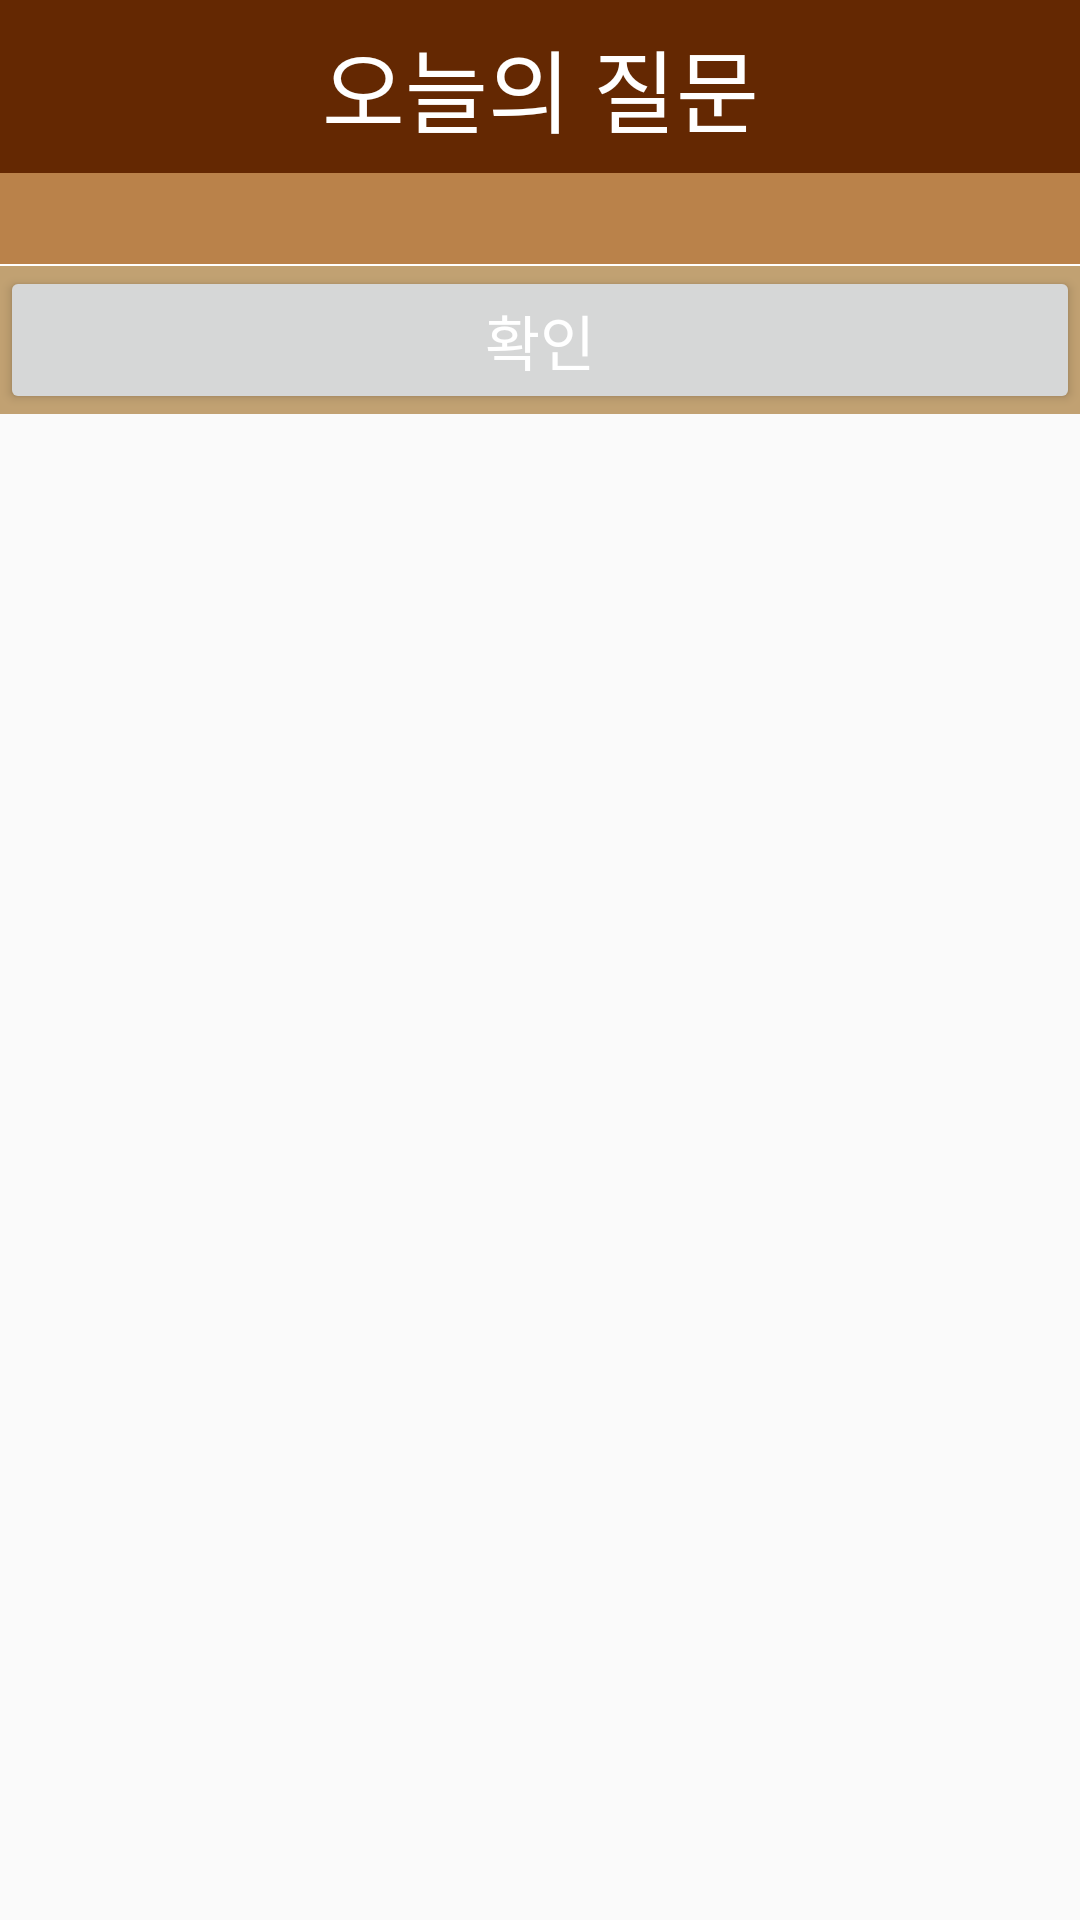

Layout XML and referenced resources for this Android screen:
<!-- AndroidManifest.xml: application theme AppTheme -->
<!-- res/layout/dialog.xml -->
<?xml version="1.0" encoding="utf-8"?>
<LinearLayout xmlns:android="http://schemas.android.com/apk/res/android"
    android:layout_width="wrap_content"
    android:layout_height="wrap_content"
    android:orientation="vertical">
    <LinearLayout
        android:background="#642802"
        android:layout_width="match_parent"
        android:layout_height="wrap_content"
        android:orientation="vertical">
        <TextView
            android:layout_width="match_parent"
            android:layout_height="wrap_content"
            android:gravity="center"
            android:padding="7dp"
            android:textColor="#ffffff"
            android:textSize="30sp"
            android:text="오늘의 질문"/>
    </LinearLayout>
    <LinearLayout
        android:background="#ba824a"
        android:layout_width="match_parent"
        android:layout_height="wrap_content"
        android:orientation="vertical">
        <TextView
            android:id="@+id/yh"
            android:layout_width="wrap_content"
            android:layout_height="wrap_content"
            android:gravity="top|left"
            android:padding="5dp"
            android:textColor="#ffffff"
            android:textSize="15sp"/> 
    </LinearLayout>
    <View
        android:layout_width="match_parent"
        android:layout_height="0.5dp"
        android:background="#ffffff"/>
    <LinearLayout
        android:background="#c1a172"
        android:layout_width="match_parent"
        android:layout_height="wrap_content"
        android:orientation="horizontal">
        <Button
            android:id="@+id/ok"
            android:layout_width="match_parent"
            android:layout_height="wrap_content"
            android:textColor="#ffffff"
            android:textSize="20sp"
            android:text="확인"/>
    </LinearLayout>
</LinearLayout>
<!-- resources referenced by this layout -->
<resources>
  <style name="AppTheme" parent="Theme.AppCompat.Light.DarkActionBar">
          
          <item name="coordinatorLayoutStyle">@style/Widget.Design.CoordinatorLayout</item>
          <item name="colorPrimary">@color/colorPrimary</item>
          <item name="colorPrimaryDark">@color/colorPrimaryDark</item>
          <item name="colorAccent">@color/colorAccent</item>
      </style>
  <color name="colorPrimary">#FFD2B48C</color>
  <color name="colorPrimaryDark">#FFD2B48C</color>
  <color name="colorAccent">#c88013</color>
</resources>
